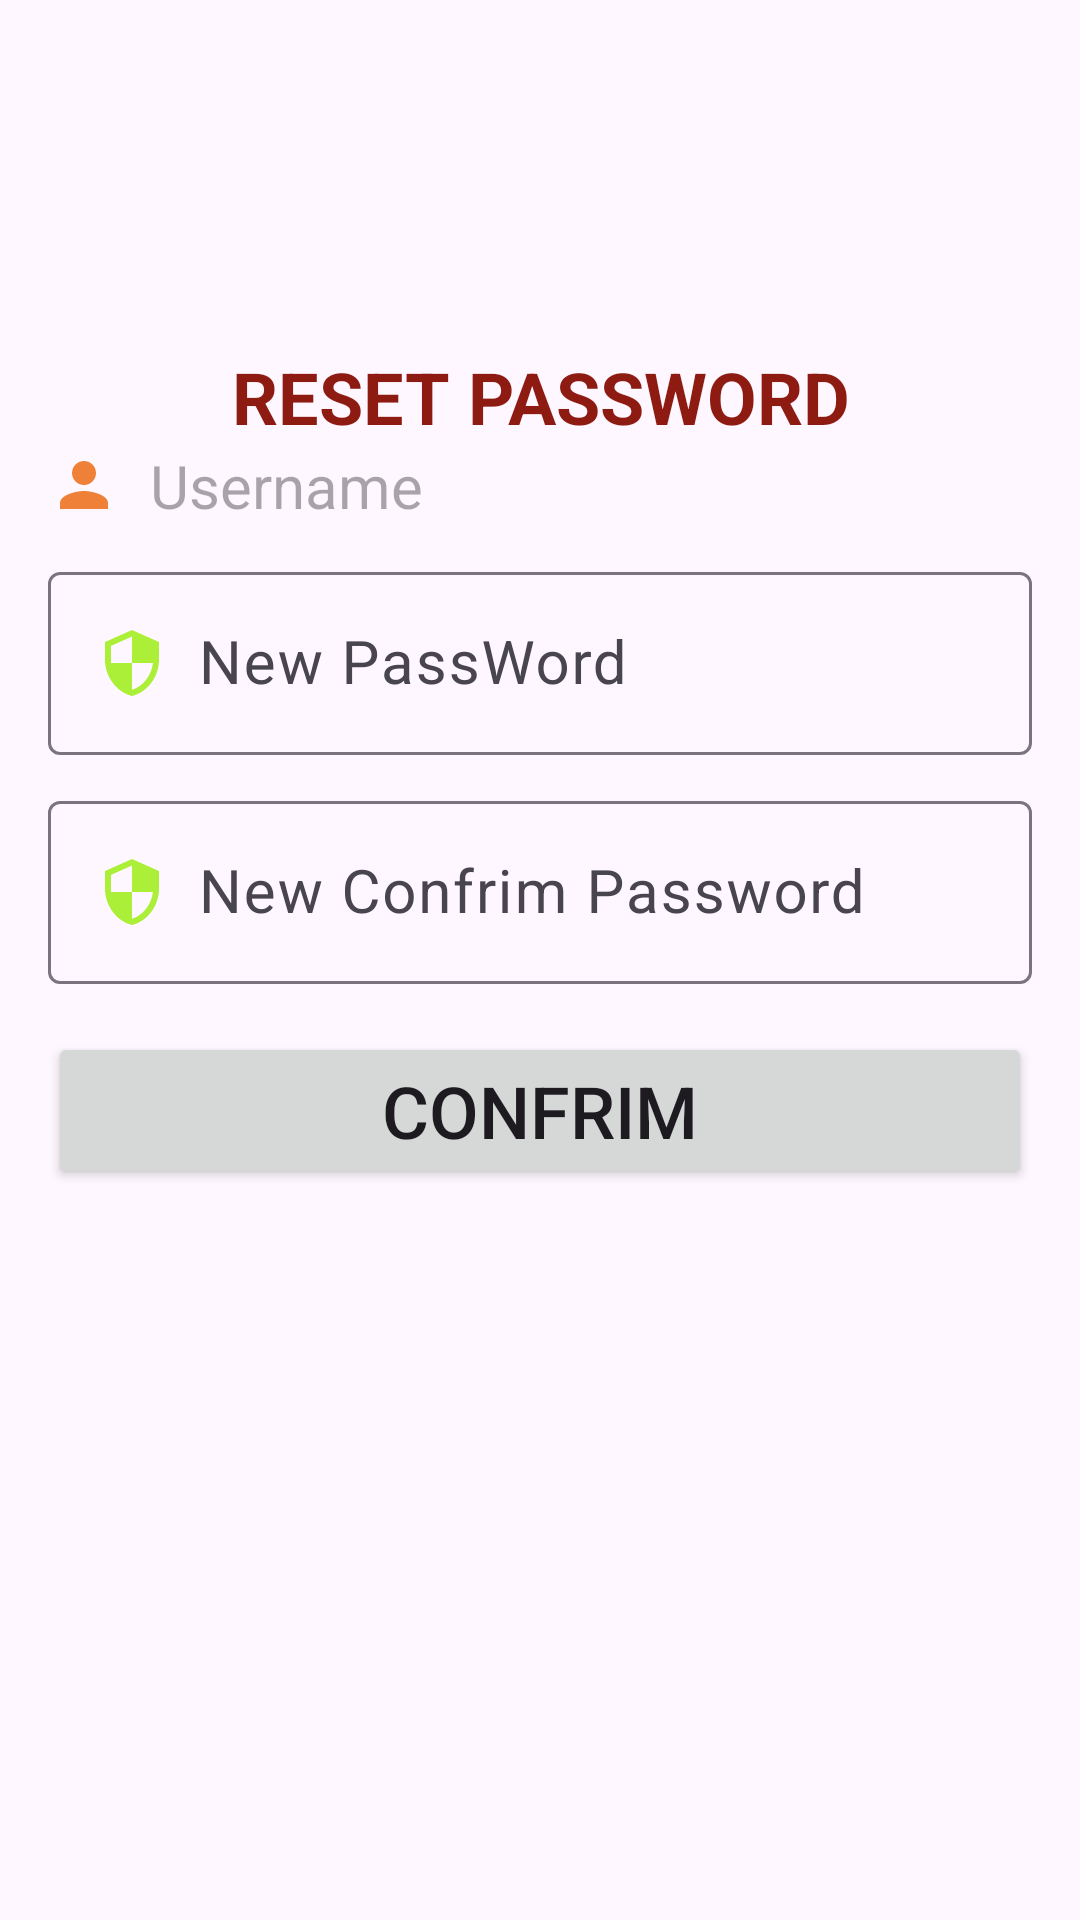

Reconstruct the res/layout file that produces this screen, plus the resources it refers to.
<!-- AndroidManifest.xml: application theme Theme.ASMANDROID2 -->
<!-- res/layout/activity_reset.xml -->
<?xml version="1.0" encoding="utf-8"?>
<LinearLayout xmlns:android="http://schemas.android.com/apk/res/android"
    xmlns:app="http://schemas.android.com/apk/res-auto"
    xmlns:tools="http://schemas.android.com/tools"
    android:layout_width="match_parent"
    android:layout_height="match_parent"
    android:orientation="vertical"
    android:padding="16dp"
    tools:context=".Screen.RegisterActivity">

    <ImageView
        android:layout_width="200dp"
        android:layout_height="100dp"
        android:layout_gravity="center"
        android:src="@drawable/hinh1" />

    <TextView
        android:layout_width="match_parent"
        android:layout_height="wrap_content"
        android:text="RESET PASSWORD"
        android:textAlignment="center"
        android:textColor="#8E1B12"
        android:textSize="24dp"
        android:textStyle="bold" />
    <TextView
        android:id="@+id/tvName"
        android:layout_width="match_parent"
        android:layout_height="wrap_content"
        android:hint="Username"
        android:inputType="text"
        android:textSize="20dp"
        android:drawableLeft="@drawable/baseline_person_24"
        android:drawablePadding="10dp"/>


    <com.google.android.material.textfield.TextInputLayout
        android:layout_width="match_parent"
        android:layout_height="wrap_content"
        android:layout_marginTop="10dp"
        >
        <com.google.android.material.textfield.TextInputEditText
            android:id="@+id/tvNewPass"
            android:layout_width="match_parent"
            android:layout_height="wrap_content"
            android:hint="New PassWord"
            android:inputType="text"
            android:textSize="20dp"
            android:drawableLeft="@drawable/baseline_security_24"
            android:drawablePadding="10dp"

            />
    </com.google.android.material.textfield.TextInputLayout>
    <com.google.android.material.textfield.TextInputLayout
        android:layout_width="match_parent"
        android:layout_height="wrap_content"
        android:layout_marginTop="10dp"
        >
        <com.google.android.material.textfield.TextInputEditText
            android:id="@+id/tvNewPass2"
            android:layout_width="match_parent"
            android:layout_height="wrap_content"
            android:hint="New Confrim Password"
            android:inputType="text"
            android:textSize="20dp"
            android:drawableLeft="@drawable/baseline_security_24"
            android:drawablePadding="10dp"

            />
    </com.google.android.material.textfield.TextInputLayout>
    <Button
        android:id="@+id/btnConfrim"
        android:layout_width="match_parent"
        android:layout_height="wrap_content"
        android:layout_marginTop="16dp"
        android:text="CONFRIM"
        android:textSize="24dp"/>

</LinearLayout>
<!-- resources referenced by this layout -->
<resources>
  <!-- drawable baseline_person_24 (drawable) -->
  <vector android:height="24dp" android:tint="#EF8038"
      android:viewportHeight="24" android:viewportWidth="24"
      android:width="24dp" xmlns:android="http://schemas.android.com/apk/res/android">
      <path android:fillColor="@android:color/white" android:pathData="M12,12c2.21,0 4,-1.79 4,-4s-1.79,-4 -4,-4 -4,1.79 -4,4 1.79,4 4,4zM12,14c-2.67,0 -8,1.34 -8,4v2h16v-2c0,-2.66 -5.33,-4 -8,-4z"/>
  </vector>
  <!-- drawable baseline_security_24 (drawable) -->
  <vector android:height="24dp" android:tint="#ACEF38"
      android:viewportHeight="24" android:viewportWidth="24"
      android:width="24dp" xmlns:android="http://schemas.android.com/apk/res/android">
      <path android:fillColor="@android:color/white" android:pathData="M12,1L3,5v6c0,5.55 3.84,10.74 9,12 5.16,-1.26 9,-6.45 9,-12L21,5l-9,-4zM12,11.99h7c-0.53,4.12 -3.28,7.79 -7,8.94L12,12L5,12L5,6.3l7,-3.11v8.8z"/>
  </vector>
  <style name="Theme.ASMANDROID2" parent="Base.Theme.ASMANDROID2" />
  <style name="Base.Theme.ASMANDROID2" parent="Theme.Material3.DayNight.NoActionBar">
          
          
      </style>
</resources>
